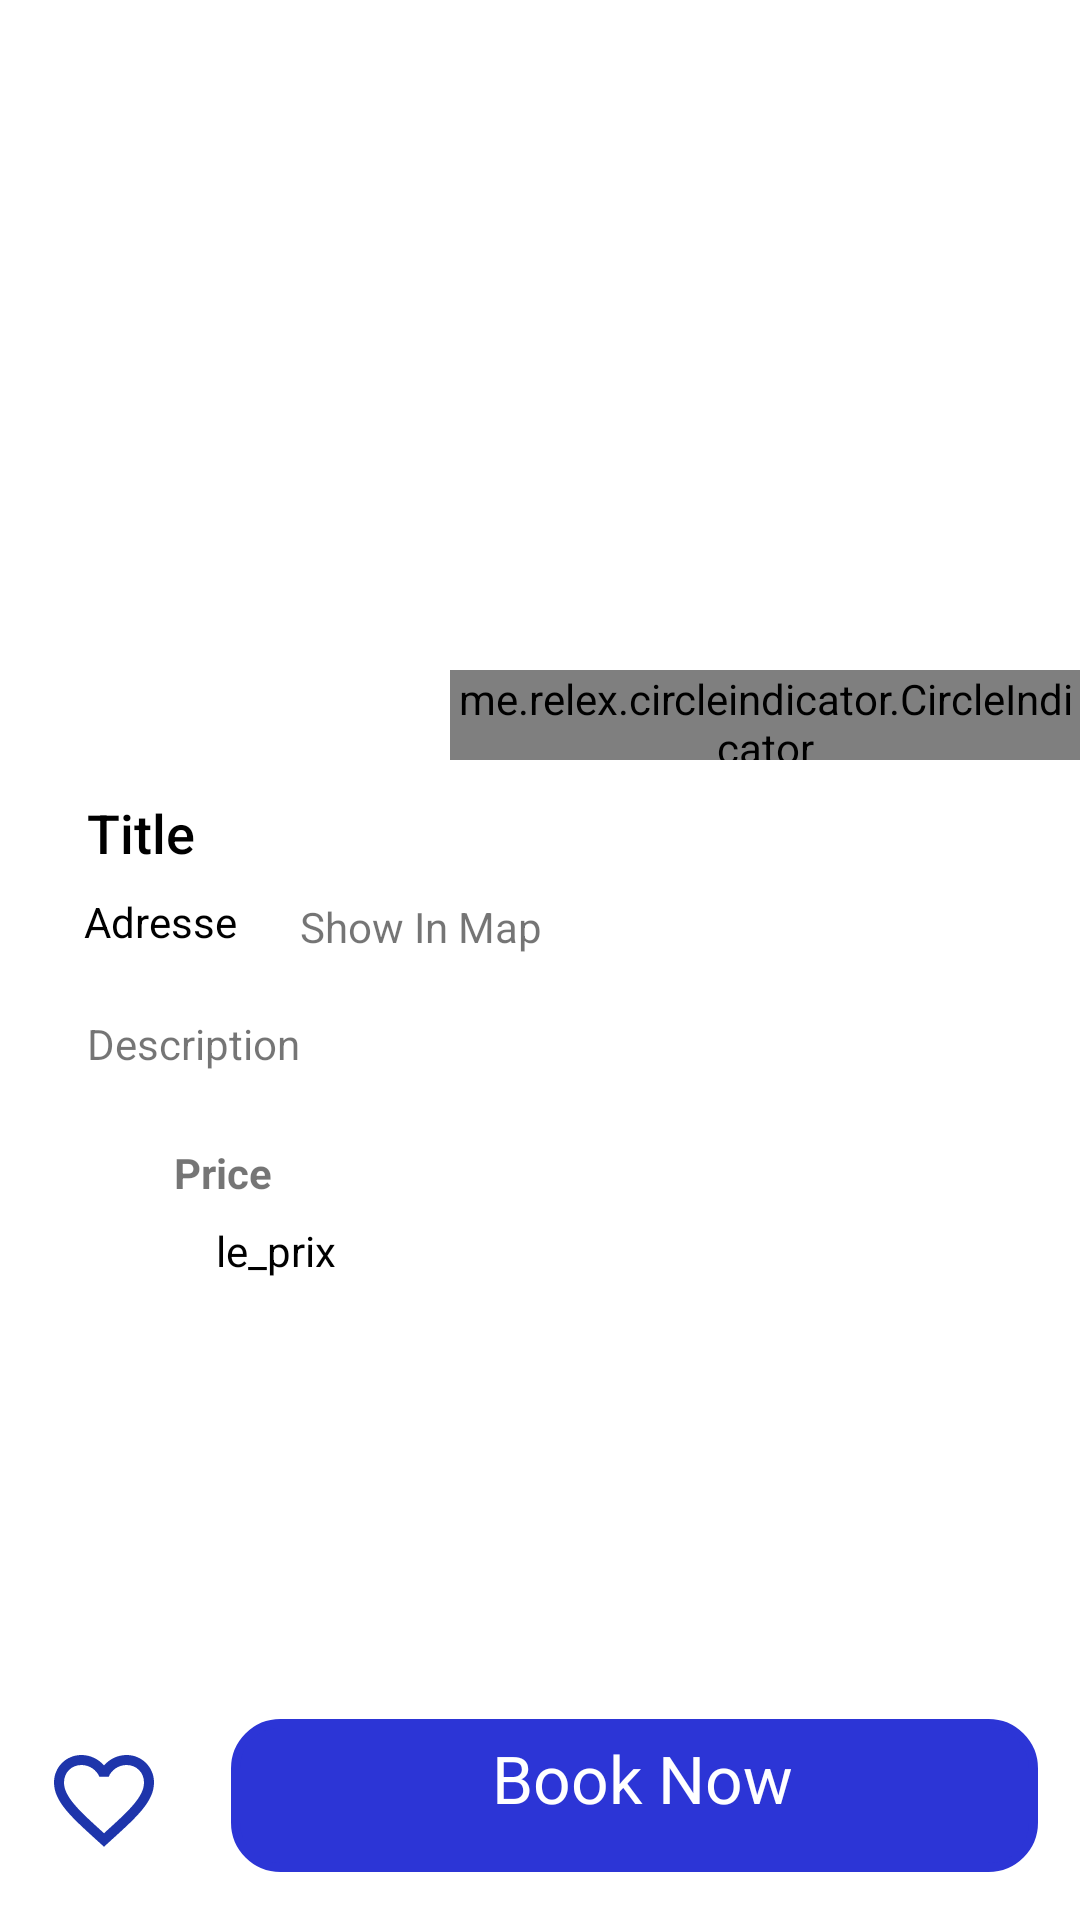

Produce the Android XML layout that renders to this screen, including the resource entries it uses.
<!-- AndroidManifest.xml: application theme Theme.Firebaselogin -->
<!-- res/layout/activity_offerdescription.xml -->
<?xml version="1.0" encoding="utf-8"?>
<RelativeLayout
    xmlns:android="http://schemas.android.com/apk/res/android"
    xmlns:tools="http://schemas.android.com/tools"
    xmlns:app="http://schemas.android.com/apk/res-auto"
    android:layout_width="match_parent"
    android:layout_height="match_parent"
    tools:context=".Offerdescription">
<androidx.viewpager.widget.ViewPager
    android:id="@+id/viewpager"
    android:layout_width="match_parent"
    android:layout_marginRight="8dp"
    android:layout_marginLeft="8dp"
    android:layout_height="250dp"
    android:layout_alignParentTop="true"
    android:layout_marginTop="8dp">

</androidx.viewpager.widget.ViewPager>

  <me.relex.circleindicator.CircleIndicator
      android:id="@+id/circle_indecator"
      android:layout_width="wrap_content"
      android:layout_height="30dp"
      android:layout_below="@+id/viewpager"
      android:layout_alignParentLeft="true"
      android:layout_marginLeft="150dp"
      android:layout_marginTop="-35dp"
      >
  </me.relex.circleindicator.CircleIndicator>
  <TextView
      android:id="@+id/title"
      android:layout_width="wrap_content"
      android:layout_height="wrap_content"
      android:layout_below="@+id/circle_indecator"
      android:layout_alignParentLeft="true"
      android:layout_marginLeft="29dp"
      android:layout_marginTop="12dp"
      android:fontFamily="sans-serif-medium"
      android:text="Title"
      android:textColor="#000000"
      android:textSize="18sp"
      android:textStyle="normal" />

  <TextView
      android:id="@+id/adresse"
      android:layout_width="wrap_content"
      android:layout_height="wrap_content"
      android:layout_below="@+id/title"
      android:layout_alignParentLeft="true"
      android:layout_marginLeft="28dp"
      android:layout_marginTop="8dp"
      android:text="Adresse"
      android:textColor="#000000" />

  <TextView
      android:id="@+id/map"
      android:layout_width="wrap_content"
      android:layout_height="wrap_content"
      android:layout_below="@+id/circle_indecator"
      android:layout_marginStart="21dp"
      android:layout_marginTop="46dp"
      android:layout_toEndOf="@+id/adresse"
      android:text="Show In Map" />
  <ScrollView
      android:layout_width="wrap_content"
      android:layout_height="wrap_content"
      android:id="@+id/scrl"
      android:layout_below="@+id/map"
      android:layout_alignParentStart="true"
      android:layout_alignParentEnd="true"
      android:layout_marginStart="29dp"
      android:layout_marginTop="20dp"
      android:layout_marginEnd="20dp"
      android:layout_alignParentBottom="true"
      android:layout_marginBottom="80dp">
    <RelativeLayout
        android:layout_width="wrap_content"
        android:layout_height="wrap_content">
  <TextView
      android:id="@+id/description"
      android:layout_width="wrap_content"
      android:layout_height="wrap_content"

      android:text="Description" />


  <TextView
      android:id="@+id/textView6"
      android:layout_width="wrap_content"
      android:layout_height="wrap_content"
      android:layout_below="@+id/description"
      android:layout_alignParentLeft="true"
      android:layout_marginLeft="29dp"
      android:layout_marginTop="24dp"
      android:text="Price"
      android:textStyle="bold" />

  <ImageView
      android:id="@+id/imageView2"
      android:layout_width="13dp"
      android:layout_height="wrap_content"
      android:layout_below="@+id/textView6"
      android:layout_alignParentLeft="true"
      android:layout_marginLeft="28dp"
      android:layout_marginTop="5dp"
      app:srcCompat="@drawable/money" />

  <TextView
      android:id="@+id/price"
      android:layout_width="wrap_content"
      android:layout_height="wrap_content"
      android:layout_below="@+id/textView6"
      android:layout_marginStart="2dp"
      android:layout_marginTop="7dp"
      android:layout_toEndOf="@+id/imageView2"
      android:text="le_prix"
      android:textColor="#000000" />
</RelativeLayout>
  </ScrollView>

  <ImageView
      android:id="@+id/favorie"
      android:layout_width="45dp"
      android:layout_height="40dp"
      android:layout_alignParentStart="true"
      android:layout_alignParentBottom="true"
      android:layout_marginStart="12dp"
      android:layout_marginBottom="20dp"
      app:srcCompat="@drawable/favorie" />

  <TextView
      android:id="@+id/textView"
      android:layout_width="269dp"
      android:layout_height="51dp"
      android:layout_alignParentEnd="true"
      android:layout_alignParentBottom="true"
      android:layout_marginEnd="14dp"
      android:layout_marginBottom="16dp"
      android:background="@drawable/book_bg"
      android:text="Book Now"
      android:textAlignment="center"
      android:textColor="#FFFFFF"
      android:textSize="22sp" />
</RelativeLayout>
<!-- resources referenced by this layout -->
<resources>
  <!-- drawable book_bg (drawable) -->
  <?xml version="1.0" encoding="UTF-8"?>
  <shape xmlns:android="http://schemas.android.com/apk/res/android">
      <solid android:color="#2C35D6"/>
      <stroke android:width="3dp" android:color="#2C35D6" />
      <corners android:radius="15dp"/>
      <padding android:left="5dp" android:top="5dp" android:right="0dp" android:bottom="0dp" />
  </shape>
  <!-- drawable favorie (drawable) -->
  <vector android:height="14dp" android:tint="#1E35AB"
      android:viewportHeight="24" android:viewportWidth="24"
      android:width="14dp" xmlns:android="http://schemas.android.com/apk/res/android">
      <path android:fillColor="@android:color/white" android:pathData="M16.5,3c-1.74,0 -3.41,0.81 -4.5,2.09C10.91,3.81 9.24,3 7.5,3 4.42,3 2,5.42 2,8.5c0,3.78 3.4,6.86 8.55,11.54L12,21.35l1.45,-1.32C18.6,15.36 22,12.28 22,8.5 22,5.42 19.58,3 16.5,3zM12.1,18.55l-0.1,0.1 -0.1,-0.1C7.14,14.24 4,11.39 4,8.5 4,6.5 5.5,5 7.5,5c1.54,0 3.04,0.99 3.57,2.36h1.87C13.46,5.99 14.96,5 16.5,5c2,0 3.5,1.5 3.5,3.5 0,2.89 -3.14,5.74 -7.9,10.05z"/>
  </vector>
  <style name="Theme.Firebaselogin" parent="Theme.MaterialComponents.DayNight.DarkActionBar">
          
          <item name="colorPrimary">@color/purple_500</item>
          <item name="colorPrimaryVariant">@color/purple_700</item>
          <item name="colorOnPrimary">@color/white</item>
          
          <item name="colorSecondary">@color/teal_200</item>
          <item name="colorSecondaryVariant">@color/teal_700</item>
          <item name="colorOnSecondary">@color/black</item>
          
          <item name="android:statusBarColor" tools:targetApi="l">?attr/colorPrimaryVariant</item>
          <item name="windowActionBar">false</item>
          <item name="windowNoTitle">true</item>
          
      </style>
  <color name="purple_500">#6609EB</color>
  <color name="purple_700">#FF3700B3</color>
  <color name="white">#FFFFFFFF</color>
  <color name="teal_200">#FF03DAC5</color>
  <color name="teal_700">#FF018786</color>
  <color name="black">#0F0F0F</color>
</resources>
